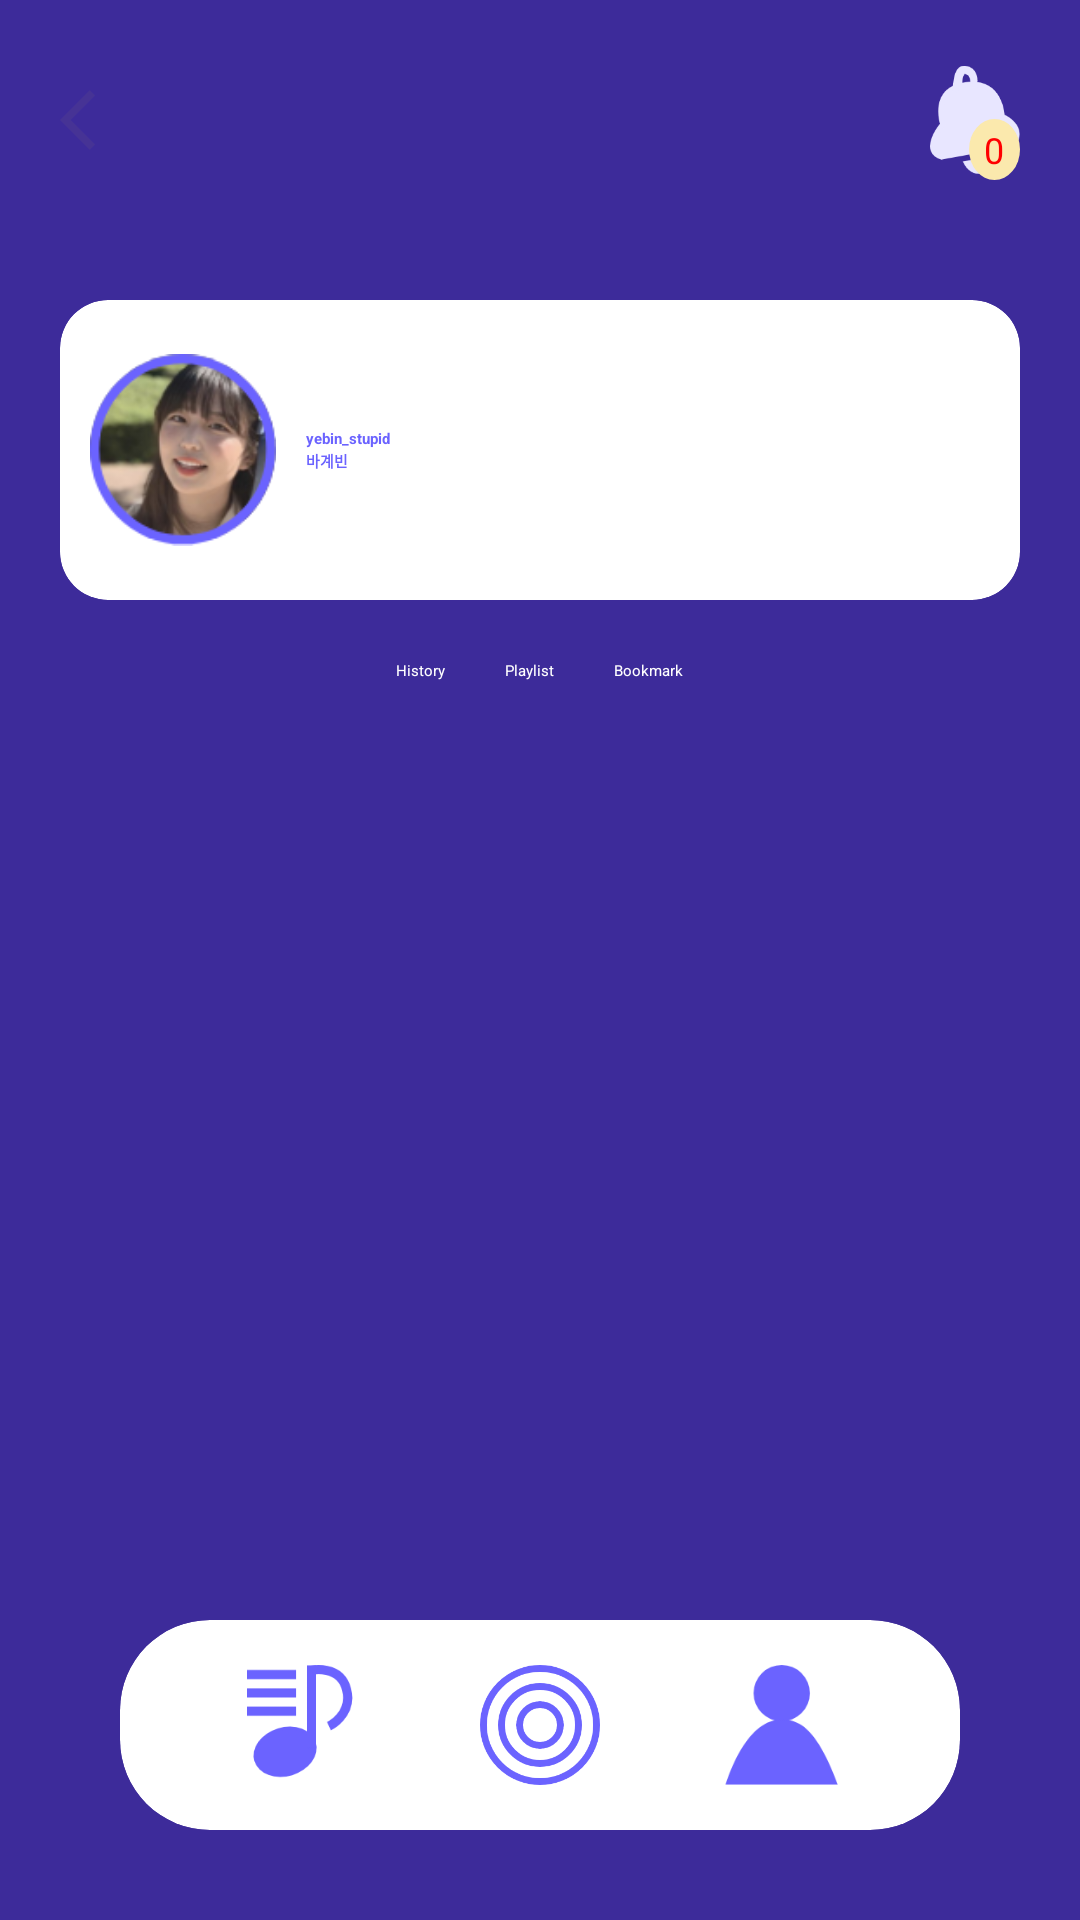

Write the Android layout XML for this screen, with the resource values it uses.
<!-- AndroidManifest.xml: application theme Theme.Splash -->
<!-- res/layout/fragment_profile_list.xml -->
<?xml version="1.0" encoding="utf-8"?>
<RelativeLayout xmlns:android="http://schemas.android.com/apk/res/android"
    xmlns:app="http://schemas.android.com/apk/res-auto"
    xmlns:tools="http://schemas.android.com/tools"
    android:layout_width="match_parent"
    android:layout_height="match_parent"
    android:id="@+id/layout_profile"
    android:background="#3D2B9A"
    tools:context=".activity.MainActivity">


    <LinearLayout
        android:layout_width="match_parent"
        android:layout_height="match_parent"
        android:paddingHorizontal="20dp"
        android:orientation="vertical">

        
        <RelativeLayout
            android:layout_width="match_parent"
            android:layout_height="40dp"
            android:layout_marginVertical="20dp"
            android:layout_marginBottom="50dp"
            android:layout_alignParentStart="true"
            android:orientation="horizontal">

            <ImageView
                android:id="@+id/back_to_map_from_profile"
                android:layout_width="wrap_content"
                android:layout_height="match_parent"
                android:layout_alignParentStart="true"
                android:src="@drawable/ic_back"
                />

            <RelativeLayout
                android:layout_width="40dp"
                android:layout_marginStart="10dp"
                android:layout_height="match_parent"
                android:layout_alignParentEnd="true">
                <ImageView
                    android:id="@+id/notification_button_profile"
                    android:layout_width="40dp"
                    android:layout_marginStart="10dp"
                    android:layout_height="match_parent"
                    android:src="@drawable/notification_icon_white" />

                <TextView
                    android:id="@+id/notification_count"
                    android:layout_width="wrap_content"
                    android:layout_height="wrap_content"
                    android:scaleType="fitStart"
                    android:layout_marginEnd="0dp"
                    android:padding="2dp"
                    android:background="@drawable/notification_badge"
                    android:gravity="center"
                    android:minWidth="17sp"
                    android:adjustViewBounds="true"
                    android:minHeight="17sp"
                    android:paddingBottom="1dp"
                    android:paddingLeft="4dp"
                    android:paddingRight="4dp"
                    android:text="0"
                    android:textColor="#FF0000"
                    android:textSize="12sp"
                    android:visibility="visible"
                    android:layout_gravity="center_horizontal"
                    android:layout_alignParentBottom="true"
                    android:layout_alignParentEnd="true"
                    />
            </RelativeLayout>
        </RelativeLayout>

        
        <LinearLayout
            android:layout_width="match_parent"
            android:layout_height="100dp"
            android:layout_marginTop="20dp"
            >
            <androidx.cardview.widget.CardView
                android:layout_width="0dp"
                android:layout_height="match_parent"
                app:cardBackgroundColor="@color/white"
                app:cardCornerRadius="16dp"
                android:layout_weight="1">

                <LinearLayout
                    android:layout_width="match_parent"
                    android:layout_height="match_parent"
                    android:layout_marginVertical="10dp"
                    android:layout_marginHorizontal="10dp"
                    android:orientation="horizontal">
                    <ImageView
                        android:src="@drawable/user_1"
                        android:layout_width="0dp"
                        android:layout_height="match_parent"
                        android:layout_weight="1" />
                    <LinearLayout
                        android:layout_width="0dp"
                        android:layout_height="match_parent"
                        android:layout_weight="1.5"
                        android:orientation="vertical"
                        android:gravity="center_vertical"
                        android:paddingStart="10dp"
                        >
                        <TextView
                            android:id="@+id/profile_id"
                            android:layout_width="match_parent"
                            android:layout_height="wrap_content"
                            android:text="yebin_stupid"
                            android:textStyle="bold"
                            android:textColor="@color/primary"
                        />
                        <TextView
                            android:id="@+id/profile_nickname"
                            android:layout_width="match_parent"
                            android:layout_height="wrap_content"
                            android:text="바계빈"
                            android:textStyle="bold"
                            android:textColor="@color/primary"
                        />
                    </LinearLayout>
                    <Button
                        android:id="@+id/modify_button"
                        android:src="@drawable/user_1"
                        android:layout_width="0dp"
                        android:layout_marginEnd="10dp"
                        android:layout_height="match_parent"
                        android:layout_weight="1"
                        android:layout_marginVertical="20dp"
                        android:text="수정"
                        android:textColor="@color/white"
                        android:background="@drawable/top_button_round_background"
                    />
                    <Button
                        android:id="@+id/upload_button"
                        android:src="@drawable/user_1"
                        android:layout_width="0dp"
                        android:layout_marginEnd="10dp"
                        android:layout_height="match_parent"
                        android:layout_weight="1"
                        android:layout_marginVertical="20dp"
                        android:text="업로드"
                        android:textColor="@color/white"
                        android:background="@drawable/top_button_round_background"
                        />
                </LinearLayout>
            </androidx.cardview.widget.CardView>
        </LinearLayout>
        <LinearLayout
            android:orientation="horizontal"
            android:paddingTop="20dp"
            android:layout_width="match_parent"
            android:layout_height="wrap_content"
            android:gravity="center"
            >

            <Button
                android:id="@+id/show_history_button"
                android:layout_width="wrap_content"
                android:layout_height="match_parent"
                android:layout_marginHorizontal="10dp"
                android:background="@drawable/button_selector"
                android:text="History"
                android:textColor="@color/white" />

            <Button
                android:id="@+id/show_playlist_button"
                android:layout_width="wrap_content"
                android:layout_height="match_parent"
                android:layout_marginHorizontal="10dp"
                android:text="Playlist"
                android:textColor="@color/white"
                android:background="@drawable/button_selector"
            />
            <Button
                android:id="@+id/show_bookmark_button"
                android:layout_width="wrap_content"
                android:layout_height="match_parent"
                android:layout_marginHorizontal="10dp"
                android:text="Bookmark"
                android:textColor="@color/white"
                android:background="@drawable/button_selector"
                />
        </LinearLayout>
        <androidx.fragment.app.FragmentContainerView
            android:layout_width="match_parent"
            android:layout_height="0dp"
            android:layout_weight="1"
            android:id="@+id/profile_fragment"
        />
    </LinearLayout>


    
    <LinearLayout
        android:layout_width="match_parent"
        android:layout_height="70dp"
        android:layout_marginHorizontal="30dp"
        android:layout_marginBottom="30dp"
        android:layout_alignParentEnd="true"
        android:layout_alignParentBottom="true"
        android:orientation="horizontal">

        <androidx.cardview.widget.CardView
            android:layout_width="0dp"
            android:layout_height="match_parent"
            app:cardBackgroundColor="@color/white"
            android:layout_weight="1"
            android:layout_marginHorizontal="10dp"
            app:cardCornerRadius="30dp"
            app:cardElevation="0dp"
            >

            <LinearLayout
                android:layout_width="match_parent"
                android:layout_height="match_parent"
                android:layout_marginVertical="15dp"
                android:layout_marginHorizontal="20dp"
                >
                <ImageView
                    android:id="@+id/ic_playlist_profile"
                    android:layout_width="0dp"
                    android:layout_height="match_parent"
                    android:layout_weight="1"
                    android:src="@drawable/play_list_purple"
                    />

                <ImageView
                    android:id="@+id/center_button_profile"
                    android:layout_width="0dp"
                    android:layout_height="match_parent"
                    android:layout_weight="1"
                    android:src="@drawable/center_button_purple"
                    />

                <ImageView
                    android:id="@+id/ic_profile_profile"
                    android:layout_width="0dp"
                    android:layout_height="match_parent"
                    android:layout_weight="1"
                    android:src="@drawable/profile_purple"
                    />
            </LinearLayout>
        </androidx.cardview.widget.CardView>
    </LinearLayout>
</RelativeLayout>
<!-- resources referenced by this layout -->
<resources>
  <color name="primary">#6B63FF</color>
  <color name="white">#FFFFFFFF</color>
  <!-- drawable center_button_purple: png bitmap (drawable-v24, 16278 bytes) -->
  <!-- drawable ic_back (drawable-anydpi) -->
  <vector xmlns:android="http://schemas.android.com/apk/res/android"
      android:width="24dp"
      android:height="24dp"
      android:viewportWidth="24"
      android:viewportHeight="24"
      android:tint="#473493"
      android:alpha="0.8">
    <path
        android:fillColor="#473493"
        android:pathData="M11.67,3.87L9.9,2.1 0,12l9.9,9.9 1.77,-1.77L3.54,12z"/>
  </vector>
  <!-- drawable notification_badge (drawable) -->
  <?xml version="1.0" encoding="utf-8"?>
  <shape
      xmlns:android="http://schemas.android.com/apk/res/android"
      android:shape="oval">
  
      <solid
          android:color="#FBE9AD"/>
  
      <size
          android:width="10dp"
          android:height="10dp"/>
  </shape>
  <!-- drawable notification_icon_white: png bitmap (drawable-v24, 4898 bytes) -->
  <!-- drawable play_list_purple: png bitmap (drawable-v24, 4651 bytes) -->
  <!-- drawable profile_purple: png bitmap (drawable-v24, 3853 bytes) -->
  <!-- drawable user_1: png bitmap (drawable-v24, 21552 bytes) -->
  <style name="Theme.Splash" parent="Theme.SplashScreen">
          <item name="windowSplashScreenBackground">@color/splash</item>
          <item name="windowSplashScreenAnimatedIcon">@drawable/ic_launcher</item>
          <item name="windowSplashScreenAnimationDuration">2000</item>
          <item name="postSplashScreenTheme">@style/Theme.MugipApp</item>
      </style>
  <color name="splash">#E8E6FF</color>
  <!-- drawable ic_launcher: png bitmap (drawable-v24, 15603 bytes) -->
  <style name="Theme.MugipApp" parent="Theme.AppCompat.NoActionBar">
          
          <item name="windowActionBar">false</item>
          <item name="windowNoTitle">true</item>
  
          
          <item name="colorPrimary">#00b5e2</item>
          <item name="colorPrimaryVariant">@color/purple_700</item>
          <item name="colorOnPrimary">@color/white</item>
          
          <item name="colorSecondary">@color/teal_200</item>
          <item name="colorSecondaryVariant">@color/teal_700</item>
          <item name="colorOnSecondary">@color/black</item>
          
          <item name="android:statusBarColor" tools:targetApi="l">?attr/colorPrimaryVariant</item>
          
          <item name="android:fontFamily">@font/godo</item>
      </style>
  <color name="purple_700">#FF3700B3</color>
  <color name="teal_200">#FF03DAC5</color>
  <color name="teal_700">#FF018786</color>
  <color name="black">#FF000000</color>
</resources>
